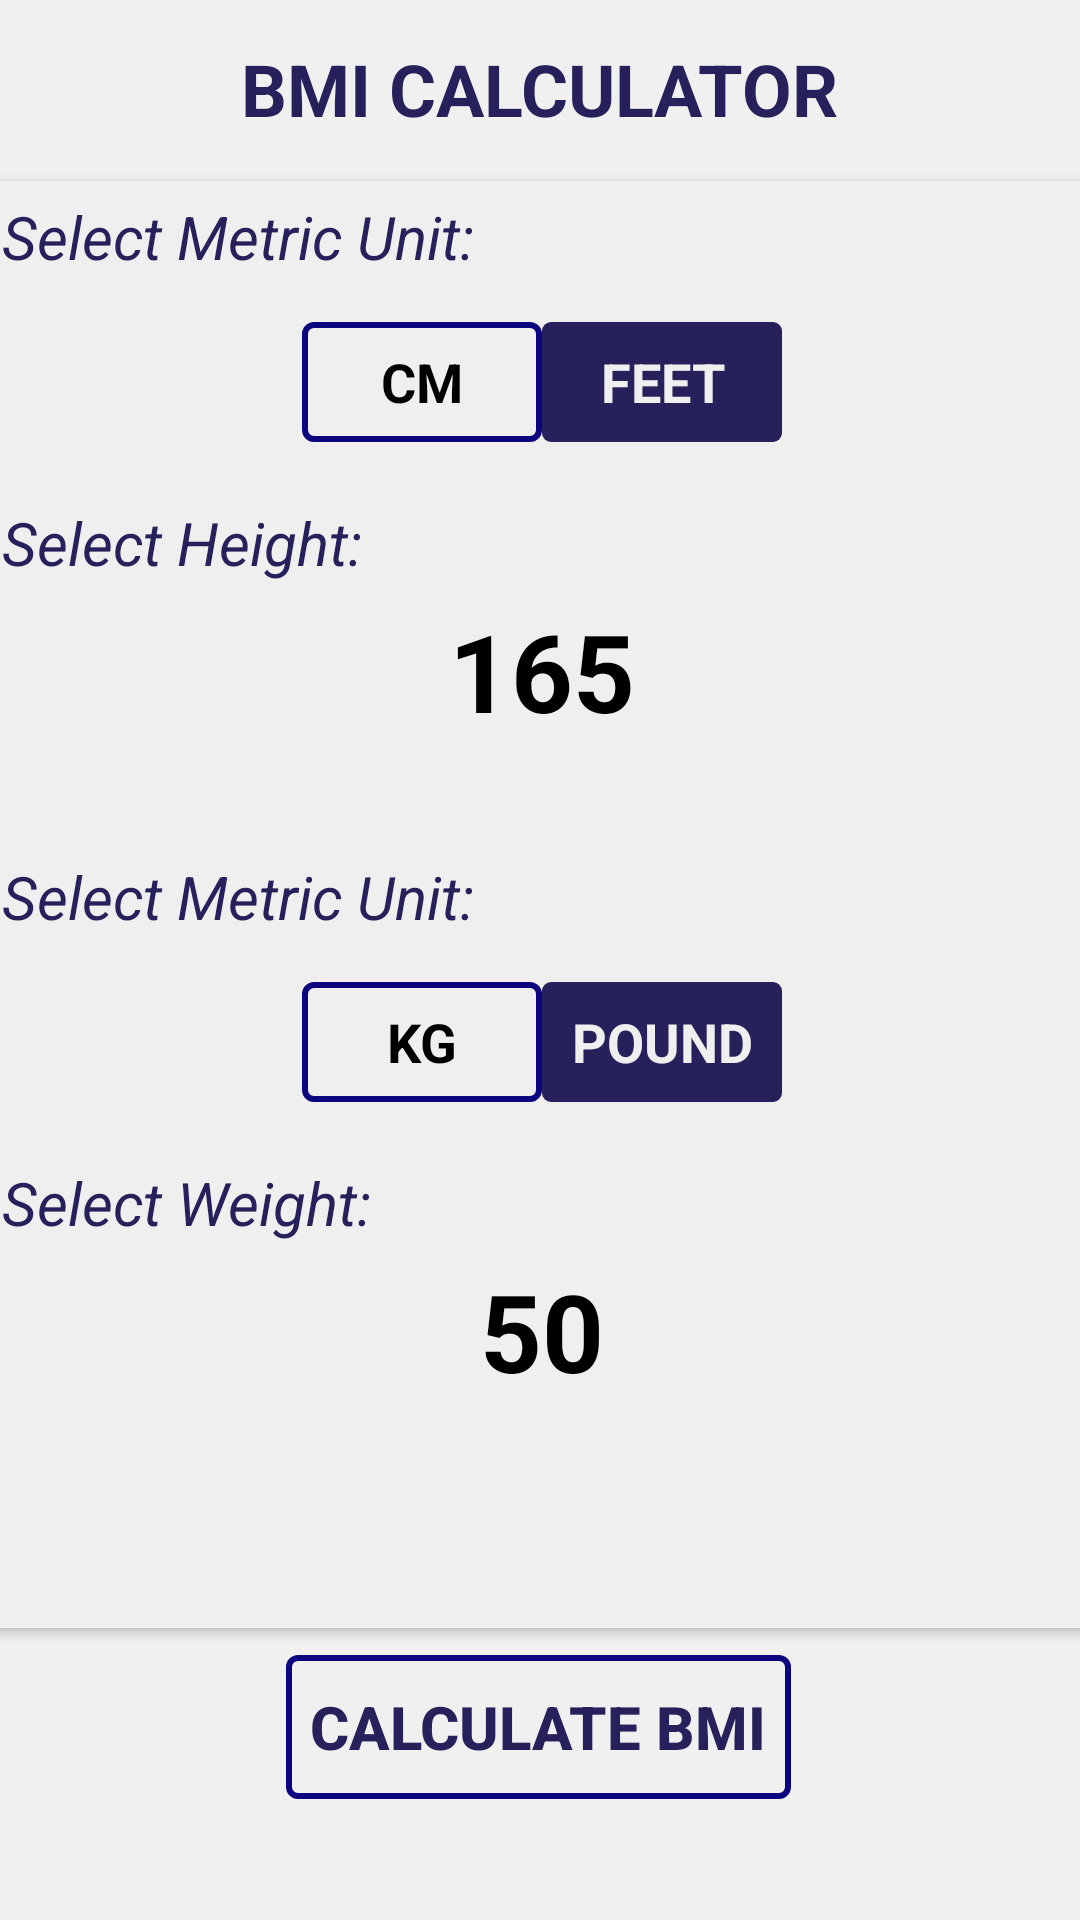

Produce the Android XML layout that renders to this screen, including the resource entries it uses.
<!-- AndroidManifest.xml: application theme Theme.BMICalculator -->
<!-- res/layout/activity_details_input2.xml -->
<?xml version="1.0" encoding="utf-8"?>
<androidx.constraintlayout.widget.ConstraintLayout xmlns:android="http://schemas.android.com/apk/res/android"
    xmlns:app="http://schemas.android.com/apk/res-auto"
    xmlns:tools="http://schemas.android.com/tools"
    android:layout_width="match_parent"
    android:layout_height="match_parent"
    tools:context=".Activities.DetailsInput2">

    <TextView
        android:id="@+id/textView"
        android:layout_width="wrap_content"
        android:layout_height="wrap_content"
        android:text="Bmi Calculator"
        android:textAllCaps="true"
        android:textSize="24sp"
        android:textStyle="bold"
        android:textColor="@color/colorPrimaryDark"
        app:layout_constraintBottom_toBottomOf="parent"
        app:layout_constraintEnd_toEndOf="parent"
        app:layout_constraintStart_toStartOf="parent"
        app:layout_constraintTop_toTopOf="parent"
        app:layout_constraintVertical_bias="0.022" />

    <androidx.cardview.widget.CardView
        android:background="@color/colorLight"
        android:id="@+id/cardView"
        android:layout_width="380dp"
        android:layout_height="wrap_content"
        app:layout_constraintBottom_toBottomOf="parent"
        app:layout_constraintEnd_toEndOf="parent"
        app:layout_constraintHorizontal_bias="0.498"
        app:layout_constraintStart_toStartOf="parent"
        app:layout_constraintTop_toTopOf="parent"
        app:layout_constraintVertical_bias="0.16000003">

        <RelativeLayout
            android:background="@color/colorLight"
            android:layout_width="match_parent"
            android:layout_height="wrap_content">

            <TextView
                android:id="@+id/selectMetricH"
                android:layout_width="wrap_content"
                android:layout_height="wrap_content"
                android:layout_marginLeft="10dp"
                android:layout_marginTop="5dp"
                android:text="Select Metric Unit: "
                android:textSize="20sp"
                android:textStyle="italic" />

            <RadioGroup
                android:id="@+id/radioMetricHeight"
                android:layout_width="wrap_content"
                android:layout_height="wrap_content"
                android:layout_below="@id/selectMetricH"
                android:layout_centerHorizontal="true"
                android:layout_marginTop="15dp"
                android:orientation="horizontal">

                <RadioButton
                    android:id="@+id/cmID"
                    android:layout_width="80dp"
                    android:layout_height="40dp"
                    android:background="@drawable/button_transparent"
                    android:button="@null"
                    android:text="CM"
                    android:textAlignment="center"
                    android:textSize="18sp"
                    android:textStyle="bold" />

                <RadioButton
                    android:id="@+id/feetID"
                    android:layout_width="80dp"
                    android:layout_height="40dp"
                    android:background="@drawable/button_gradient"
                    android:button="@null"
                    android:text="FEET"
                    android:textAlignment="center"
                    android:textColor="@color/colorLight"
                    android:textSize="18sp"
                    android:textStyle="bold" />
            </RadioGroup>

            <TextView
                android:id="@+id/enterHeight"
                android:layout_width="wrap_content"
                android:layout_height="wrap_content"
                android:layout_below="@id/radioMetricHeight"
                android:layout_marginLeft="10dp"
                android:layout_marginTop="20dp"
                android:text="Select Height: "
                android:textSize="20sp"
                android:textStyle="italic" />

            <TextView
                android:id="@+id/heightSelection"
                android:layout_width="wrap_content"
                android:layout_height="wrap_content"
                android:layout_below="@id/enterHeight"
                android:layout_centerHorizontal="true"
                android:layout_marginTop="5dp"
                android:text="165"
                android:textColor="@android:color/black"
                android:textSize="36sp"
                android:textStyle="bold" />

            <Button
                android:id="@+id/addHeight"
                android:layout_width="48dp"
                android:layout_height="48dp"
                android:layout_below="@id/heightSelection"
                android:layout_marginLeft="140dp"
                android:layout_marginTop="12dp"
                android:layout_marginBottom="15dp"
                android:background="@drawable/add"
                tools:ignore="SpeakableTextPresentCheck" />

            <Button
                android:id="@+id/reduceHeight"
                android:layout_width="48dp"
                android:layout_height="48dp"
                android:layout_below="@id/heightSelection"
                android:layout_marginLeft="20dp"
                android:layout_marginTop="12dp"
                android:layout_marginBottom="15dp"
                android:layout_toRightOf="@id/addHeight"
                android:background="@drawable/delete" />
        </RelativeLayout>
    </androidx.cardview.widget.CardView>

    <androidx.cardview.widget.CardView
        android:layout_width="380dp"
        android:layout_height="wrap_content"
        android:background="@color/colorLight"
        app:layout_constraintBottom_toBottomOf="parent"
        app:layout_constraintEnd_toEndOf="parent"
        app:layout_constraintHorizontal_bias="0.49"
        app:layout_constraintStart_toStartOf="parent"
        app:layout_constraintTop_toTopOf="parent"
        app:layout_constraintVertical_bias="0.742">

        <RelativeLayout
            android:background="@color/colorLight"
            android:layout_width="match_parent"
            android:layout_height="wrap_content">

            <TextView
                android:id="@+id/selectMetric"
                android:layout_width="wrap_content"
                android:layout_height="wrap_content"
                android:layout_marginLeft="10dp"
                android:layout_marginTop="5dp"
                android:text="Select Metric Unit: "
                android:textSize="20sp"
                android:textStyle="italic" />

            <RadioGroup
                android:id="@+id/radioMetricWeight"
                android:layout_width="wrap_content"
                android:layout_height="wrap_content"
                android:layout_below="@id/selectMetric"
                android:layout_centerHorizontal="true"
                android:layout_marginTop="15dp"
                android:orientation="horizontal">

                <RadioButton
                    android:id="@+id/kgID"
                    android:layout_width="80dp"
                    android:layout_height="40dp"
                    android:background="@drawable/button_transparent"
                    android:button="@null"
                    android:text="KG"
                    android:textAlignment="center"
                    android:textSize="18sp"
                    android:textStyle="bold" />

                <RadioButton
                    android:id="@+id/poundID"
                    android:layout_width="80dp"
                    android:layout_height="40dp"
                    android:background="@drawable/button_gradient"
                    android:button="@null"
                    android:text="POUND"
                    android:textAlignment="center"
                    android:textColor="@color/colorLight"
                    android:textSize="18sp"
                    android:textStyle="bold" />
            </RadioGroup>

            <TextView
                android:id="@+id/enterWeight"
                android:layout_width="wrap_content"
                android:layout_height="wrap_content"
                android:layout_below="@id/radioMetricWeight"
                android:layout_marginLeft="10dp"
                android:layout_marginTop="20dp"
                android:text="Select Weight: "
                android:textSize="20sp"
                android:textStyle="italic" />

            <TextView
                android:id="@+id/weightSelection"
                android:layout_width="wrap_content"
                android:layout_height="wrap_content"
                android:layout_below="@id/enterWeight"
                android:layout_centerHorizontal="true"
                android:layout_marginTop="5dp"
                android:text="50"
                android:textColor="@android:color/black"
                android:textSize="36sp"
                android:textStyle="bold" />

            <Button
                android:id="@+id/addWeight"
                android:layout_width="48dp"
                android:layout_height="48dp"
                android:layout_below="@id/weightSelection"
                android:layout_marginLeft="140dp"
                android:layout_marginTop="12dp"
                android:layout_marginBottom="15dp"
                android:background="@drawable/add"
                tools:ignore="SpeakableTextPresentCheck" />

            <Button
                android:id="@+id/reduceWeight"
                android:layout_width="48dp"
                android:layout_height="48dp"
                android:layout_below="@id/weightSelection"
                android:layout_marginLeft="20dp"
                android:layout_marginTop="12dp"
                android:layout_marginBottom="15dp"
                android:layout_toRightOf="@id/addWeight"
                android:background="@drawable/delete" />

        </RelativeLayout>
    </androidx.cardview.widget.CardView>

    <Button
        android:id="@+id/calculateBtn"
        android:layout_width="wrap_content"
        android:layout_height="wrap_content"
        android:background="@drawable/button_transparent"
        android:padding="8dp"
        android:text="@string/calculate"
        android:textSize="20sp"
        android:textStyle="bold"
        app:layout_constraintBottom_toBottomOf="parent"
        app:layout_constraintEnd_toEndOf="parent"
        app:layout_constraintHorizontal_bias="0.497"
        app:layout_constraintStart_toStartOf="parent"
        app:layout_constraintTop_toTopOf="parent"
        app:layout_constraintVertical_bias="0.932" />

</androidx.constraintlayout.widget.ConstraintLayout>
<!-- resources referenced by this layout -->
<resources>
  <color name="colorLight">#EFEFEF</color>
  <color name="colorPrimaryDark">#26215B</color>
  <!-- drawable button_gradient (drawable) -->
  <?xml version="1.0" encoding="utf-8"?>
  <shape xmlns:android="http://schemas.android.com/apk/res/android"
      android:shape="rectangle">
  
      <solid
          android:color="@color/colorPrimaryDark"
          />
      <stroke
          android:color="@color/colorPrimary"
          />
      <corners
          android:radius="3dp" />
  
  
  </shape>
  <!-- drawable button_transparent (drawable) -->
  <?xml version="1.0" encoding="utf-8"?>
  <shape xmlns:android="http://schemas.android.com/apk/res/android"
      android:shape="rectangle">
  
      <solid android:color="@android:color/transparent"/>
      <stroke
          android:width="2dp"
          android:color="@color/colorPrimary" />
  
      <corners android:radius="3dp" />
  
  </shape>
  <string name="calculate">Calculate BMI</string>
  <style name="Theme.BMICalculator" parent="Theme.MaterialComponents.DayNight.NoActionBar.Bridge">
          
          <item name="android:colorPrimary">@color/colorPrimary</item>
          <item name="android:colorPrimaryDark">@color/colorPrimaryDark</item>
          <item name="android:colorActivatedHighlight">@color/colorAccent</item>
          <item name="android:windowBackground">@color/colorBackground</item>
          
          <item name="android:statusBarColor" tools:targetApi="l">@color/colorPrimaryDark</item>
          <item name="android:textColor">@color/colorPrimaryDark</item>
          
      </style>
  <color name="colorPrimary">#0D0580</color>
  <color name="colorAccent">#7F7D9C</color>
  <color name="colorBackground">#F0F0F0</color>
</resources>
